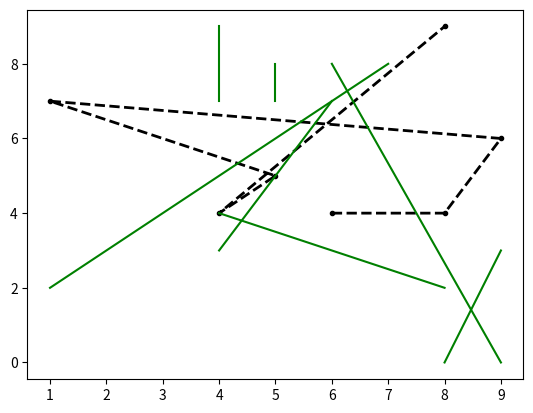

Here is the Python script that generated this plot:
from matplotlib.pyplot import *
from numpy import *


arr_one = array([6, 8, 9, 1, 5, 4, 8])
arr_two = array([4, 4, 6, 7, 5, 4, 9])
arr_three = array([7, 2, 0, 2, 8, 7, 0])
arr_four = array([3, 4, 8, 8, 7, 9, 3])

plot(arr_one, arr_two, color='black', marker=".", linewidth=2, linestyle="--")
show()

plot((arr_one, arr_two), (arr_three, arr_four), color="green", ms=10)
show()
